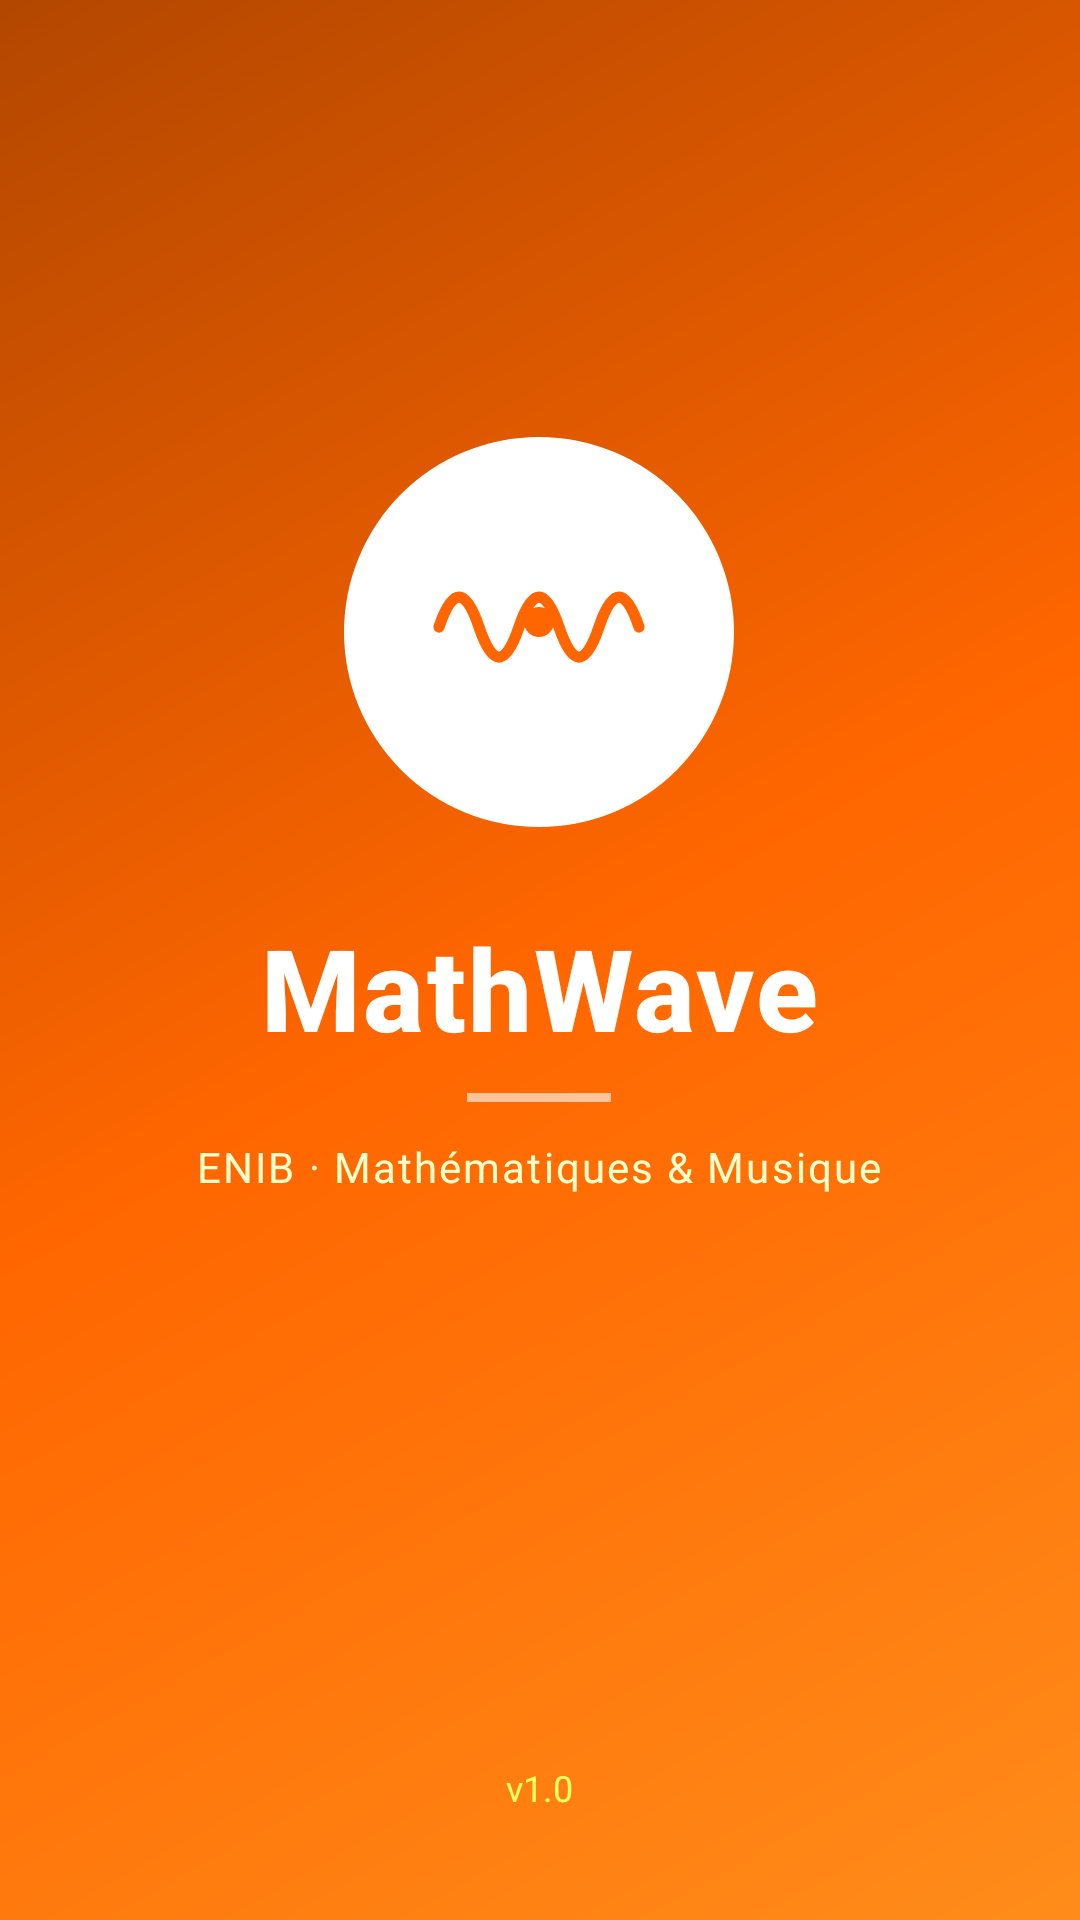

Here is an Android app screen rendered from its layout file. Give the layout XML and the strings, colors and styles it references.
<!-- AndroidManifest.xml: activity theme Theme.Enib.Splash -->
<!-- res/layout/activity_splash.xml -->
<?xml version="1.0" encoding="utf-8"?>
<FrameLayout
    xmlns:android="http://schemas.android.com/apk/res/android"
    android:layout_width="match_parent"
    android:layout_height="match_parent"
    android:background="@drawable/splash_background">

    
    <View
        android:layout_width="340dp"
        android:layout_height="340dp"
        android:layout_gravity="top|end"
        android:translationX="100dp"
        android:translationY="-100dp"
        android:alpha="0.12"
        android:background="@drawable/splash_circle" />

    
    <View
        android:layout_width="220dp"
        android:layout_height="220dp"
        android:layout_gravity="bottom|start"
        android:translationX="-70dp"
        android:translationY="70dp"
        android:alpha="0.10"
        android:background="@drawable/splash_circle" />

    
    <View
        android:layout_width="80dp"
        android:layout_height="80dp"
        android:layout_gravity="center_vertical|start"
        android:translationX="-30dp"
        android:alpha="0.08"
        android:background="@drawable/splash_circle" />

    
    <LinearLayout
        android:layout_width="wrap_content"
        android:layout_height="wrap_content"
        android:layout_gravity="center"
        android:layout_marginBottom="48dp"
        android:orientation="vertical"
        android:gravity="center">

        
        <FrameLayout
            android:id="@+id/ivLogoContainer"
            android:layout_width="130dp"
            android:layout_height="130dp"
            android:layout_marginBottom="28dp"
            android:background="@drawable/splash_logo_bg">

            <ImageView
                android:id="@+id/ivSplashLogo"
                android:layout_width="90dp"
                android:layout_height="90dp"
                android:layout_gravity="center"
                android:src="@drawable/logo"
                android:scaleType="fitCenter"
                android:contentDescription="Logo MathWave" />
        </FrameLayout>

        
        <TextView
            android:id="@+id/tvSplashTitle"
            android:layout_width="wrap_content"
            android:layout_height="wrap_content"
            android:text="MathWave"
            android:textColor="#FFFFFF"
            android:textSize="38sp"
            android:textStyle="bold"
            android:fontFamily="sans-serif-medium"
            android:layout_marginBottom="10dp"
            android:letterSpacing="0.02" />

        
        <View
            android:id="@+id/vSplashDivider"
            android:layout_width="48dp"
            android:layout_height="3dp"
            android:background="#FFFFFF"
            android:alpha="0.6"
            android:layout_marginBottom="12dp" />

        
        <TextView
            android:id="@+id/tvSplashSubtitle"
            android:layout_width="wrap_content"
            android:layout_height="wrap_content"
            android:text="ENIB · Mathématiques &amp; Musique"
            android:textColor="#FFFFFFCC"
            android:textSize="14sp"
            android:letterSpacing="0.05" />

    </LinearLayout>

    
    <TextView
        android:layout_width="wrap_content"
        android:layout_height="wrap_content"
        android:layout_gravity="bottom|center_horizontal"
        android:layout_marginBottom="36dp"
        android:text="v1.0"
        android:textColor="#FFFFFF66"
        android:textSize="12sp" />

</FrameLayout>
<!-- resources referenced by this layout -->
<resources>
  <!-- drawable logo (drawable-nodpi) -->
  <?xml version="1.0" encoding="utf-8"?>
  <vector xmlns:android="http://schemas.android.com/apk/res/android"
      android:width="108dp"
      android:height="108dp"
      android:viewportWidth="108"
      android:viewportHeight="108">
  
      
      <path
          android:fillColor="#FFFFFF"
          android:pathData="M54,4C27.49,4 6,25.49 6,52C6,78.51 27.49,100 54,100C80.51,100 102,78.51 102,52C102,25.49 80.51,4 54,4Z" />
  
      
      <path
          android:strokeColor="#FF6600"
          android:strokeWidth="4.5"
          android:fillColor="#00000000"
          android:strokeLineCap="round"
          android:strokeLineJoin="round"
          android:pathData="M14,52 Q22,28 30,52 Q38,76 46,52 Q54,28 62,52 Q70,76 78,52 Q86,28 94,52" />
  
      
      <path
          android:fillColor="#FF6600"
          android:pathData="M54,44 C57.31,44 60,46.69 60,50 C60,53.31 57.31,56 54,56 C50.69,56 48,53.31 48,50 C48,46.69 50.69,44 54,44Z" />
  
  </vector>
  <!-- drawable splash_background (drawable) -->
  <?xml version="1.0" encoding="utf-8"?>
  <shape xmlns:android="http://schemas.android.com/apk/res/android">
      <gradient
          android:startColor="#FF8C1A"
          android:centerColor="#FF6600"
          android:endColor="#B34700"
          android:angle="135"
          android:type="linear" />
  </shape>
  <!-- drawable splash_logo_bg (drawable) -->
  <?xml version="1.0" encoding="utf-8"?>
  <shape xmlns:android="http://schemas.android.com/apk/res/android"
      android:shape="oval">
      <solid android:color="#FFFFFF" />
      <padding
          android:bottom="16dp"
          android:left="16dp"
          android:right="16dp"
          android:top="16dp" />
  </shape>
  <style name="Theme.Enib.Splash" parent="Theme.Enib">
          <item name="android:windowFullscreen">false</item>
          <item name="android:statusBarColor">#FF6600</item>
          <item name="android:navigationBarColor">#B34700</item>
          <item name="android:windowBackground">@drawable/splash_background</item>
      </style>
  <style name="Theme.Enib" parent="Theme.MaterialComponents.DayNight.NoActionBar">
  
          
          <item name="colorPrimary">@color/enib_orange</item>
          
          <item name="colorPrimaryVariant">@color/enib_orange_dark</item>
          
          <item name="colorOnPrimary">@color/enib_white</item>
  
          
          <item name="colorSecondary">@color/enib_orange_light</item>
          <item name="colorSecondaryVariant">@color/enib_orange</item>
          <item name="colorOnSecondary">@color/enib_orange_dark</item>
  
          
          <item name="android:colorBackground">@color/enib_background</item>
  
          
          <item name="colorSurface">@color/enib_surface</item>
          <item name="colorOnSurface">@color/enib_text_primary</item>
  
          
          <item name="colorError">@color/enib_error</item>
  
          
          <item name="windowActionBar">false</item>
          <item name="windowNoTitle">true</item>
  
          
          <item name="shapeAppearanceSmallComponent">@style/ShapeAppearance.Enib.Small</item>
          <item name="shapeAppearanceMediumComponent">@style/ShapeAppearance.Enib.Medium</item>
  
      </style>
  <color name="enib_orange">#FF6600</color>
  <color name="enib_orange_dark">#CC5200</color>
  <color name="enib_white">#FFFFFF</color>
  <color name="enib_orange_light">#FFEDE0</color>
  <color name="enib_background">#F8F9FA</color>
  <color name="enib_surface">#FFFFFF</color>
  <color name="enib_text_primary">#1A1A1A</color>
  <color name="enib_error">#F44336</color>
  <style name="ShapeAppearance.Enib.Small" parent="ShapeAppearance.MaterialComponents.SmallComponent">
          <item name="cornerSize">8dp</item>
      </style>
  <style name="ShapeAppearance.Enib.Medium" parent="ShapeAppearance.MaterialComponents.MediumComponent">
          <item name="cornerSize">16dp</item>
      </style>
</resources>
